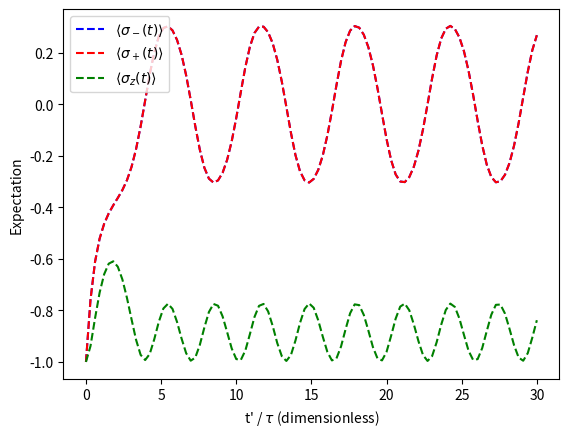

Write Python code to recreate this figure.
import numpy as np
from scipy.integrate import solve_ivp
import matplotlib.pyplot as plt

def RadiativeDampedBlochEquations(t: float, c: np.ndarray[float]) -> np.ndarray[float]:
    """A function representing the optical Bloch equations with radiative damping from
    the (Kocabas et. al., 2012) paper - https://link.aps.org/doi/10.1103/PhysRevA.85.023817
    
    Parameters:
        t (float):
            The second time considered by the operators.
            This is also the variable we are solving the equations with respect to.
        c (float):
            The vector of correlation functions which we are solving for.
    """

    # All time scales are given in units of tau, and all frequencies
    # are given in units of 1 / tau.
    tau = 1
    atomicTransitionFrequency = 1
    rabiFrequency = 1
    photonFrequency = 1

    # Defines useful terms for coefficient matrix.
    omegaTerm = 1 + 1j * atomicTransitionFrequency
    expTerm = rabiFrequency * np.exp(1j * photonFrequency * t, dtype=complex)


    # Coefficient matrix.
    B = (1 / tau) * np.array([[-omegaTerm  ,   0                        ,   0.5j * expTerm.conjugate()],
                              [0           ,   -omegaTerm.conjugate()   ,   -0.5j * expTerm           ],
                              [1j * expTerm,   -1j * expTerm.conjugate(),   -2                        ]], dtype=complex)

    # Inhomogenous term.
    b = np.array([0, 0, -2 / tau])

    # Returns the ODE.
    return B @ c + b

initialConditions = np.array([-1, -1, -1]) # Atom is in ground state.
timeLimit = 30 # Going up to 5 tau time intervals.
xAxis = np.linspace(0, timeLimit, 100) # Points to evaluate the solution at.

# Solves the ODE.
solution = solve_ivp(fun=RadiativeDampedBlochEquations, t_span=(0, timeLimit), y0=initialConditions, t_eval=xAxis)

# Plots the ODE.
plt.plot(solution.t, solution.y[0], color='blue', label='$\langle \sigma_- (t) \\rangle$', linestyle='dashed')
plt.plot(solution.t, solution.y[1], color='red', label='$\langle \sigma_+ (t) \\rangle$', linestyle='dashed')
plt.plot(solution.t, solution.y[2], color='green', label='$\langle \sigma_z(t) \\rangle$', linestyle='dashed')
plt.xlabel("t' / $ \\tau $ (dimensionless)")
plt.ylabel("Expectation")
plt.legend()
plt.show()